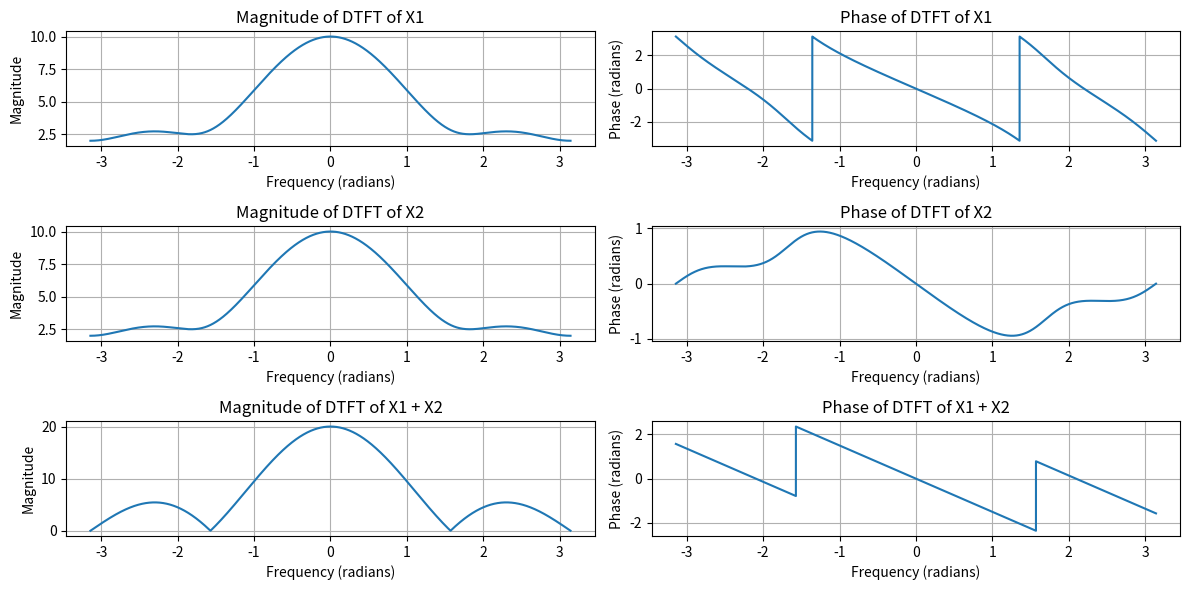

Here is the Python script that generated this plot: (Note: this script raises an exception after producing the figure.)
import numpy as np
import matplotlib.pyplot as plt

def dtft(x, w):
    """
    Compute the Discrete-Time Fourier Transform (DTFT) of a signal x at frequencies w.
    
    Parameters:
    - x: The discrete time-domain signal
    - w: The array of frequencies in radians
    
    Returns:
    - X: The DTFT of the signal at frequencies w
    """
    N = len(x)
    X = np.zeros_like(w, dtype=complex)
    for k, freq in enumerate(w):
        X[k] = np.sum(x * np.exp(-1j * freq * np.arange(N)))
    return X

# Define the signals
X1 = np.array([1, 2, 3, 4])
X2 = np.array([4, 3, 2, 1])

# Define the frequency range for DTFT
w = np.arange(-np.pi, np.pi, 0.0001 * np.pi)

# Compute the DTFT of the signals
X1_dtft = dtft(X1, w)
X2_dtft = dtft(X2, w)

# Compute the DTFT of the sum of X1 and X2
X_sum = X1 + X2
X_sum_dtft = dtft(X_sum, w)

# Compute the DTFT of the sum of the individual DTFTs
X1_X2_sum_dtft = X1_dtft + X2_dtft

# Plot DTFTs and verify linearity
plt.figure(figsize=(12, 6))

# Plot DTFT of X1
plt.subplot(3, 2, 1)
plt.plot(w, np.abs(X1_dtft))
plt.title('Magnitude of DTFT of X1')
plt.xlabel('Frequency (radians)')
plt.ylabel('Magnitude')
plt.grid(True)

plt.subplot(3, 2, 2)
plt.plot(w, np.angle(X1_dtft))
plt.title('Phase of DTFT of X1')
plt.xlabel('Frequency (radians)')
plt.ylabel('Phase (radians)')
plt.grid(True)

# Plot DTFT of X2
plt.subplot(3, 2, 3)
plt.plot(w, np.abs(X2_dtft))
plt.title('Magnitude of DTFT of X2')
plt.xlabel('Frequency (radians)')
plt.ylabel('Magnitude')
plt.grid(True)

plt.subplot(3, 2, 4)
plt.plot(w, np.angle(X2_dtft))
plt.title('Phase of DTFT of X2')
plt.xlabel('Frequency (radians)')
plt.ylabel('Phase (radians)')
plt.grid(True)

# Plot DTFT of X1 + X2
plt.subplot(3, 2, 5)
plt.plot(w, np.abs(X_sum_dtft))
plt.title('Magnitude of DTFT of X1 + X2')
plt.xlabel('Frequency (radians)')
plt.ylabel('Magnitude')
plt.grid(True)

plt.subplot(3, 2, 6)
plt.plot(w, np.angle(X_sum_dtft))
plt.title('Phase of DTFT of X1 + X2')
plt.xlabel('Frequency (radians)')
plt.ylabel('Phase (radians)')
plt.grid(True)

plt.tight_layout()
plt.show()

# Verify linearity by comparing DTFT of the sum with the sum of DTFTs
assert np.allclose(np.abs(X_sum_dtft), np.abs(X1_X2_sum_dtft)), "Magnitude does not match"
assert np.allclose(np.angle(X_sum_dtft), np.angle(X1_X2_sum_dtft)), "Phase does not match"

print("Linearity of DTFT verified successfully!")

